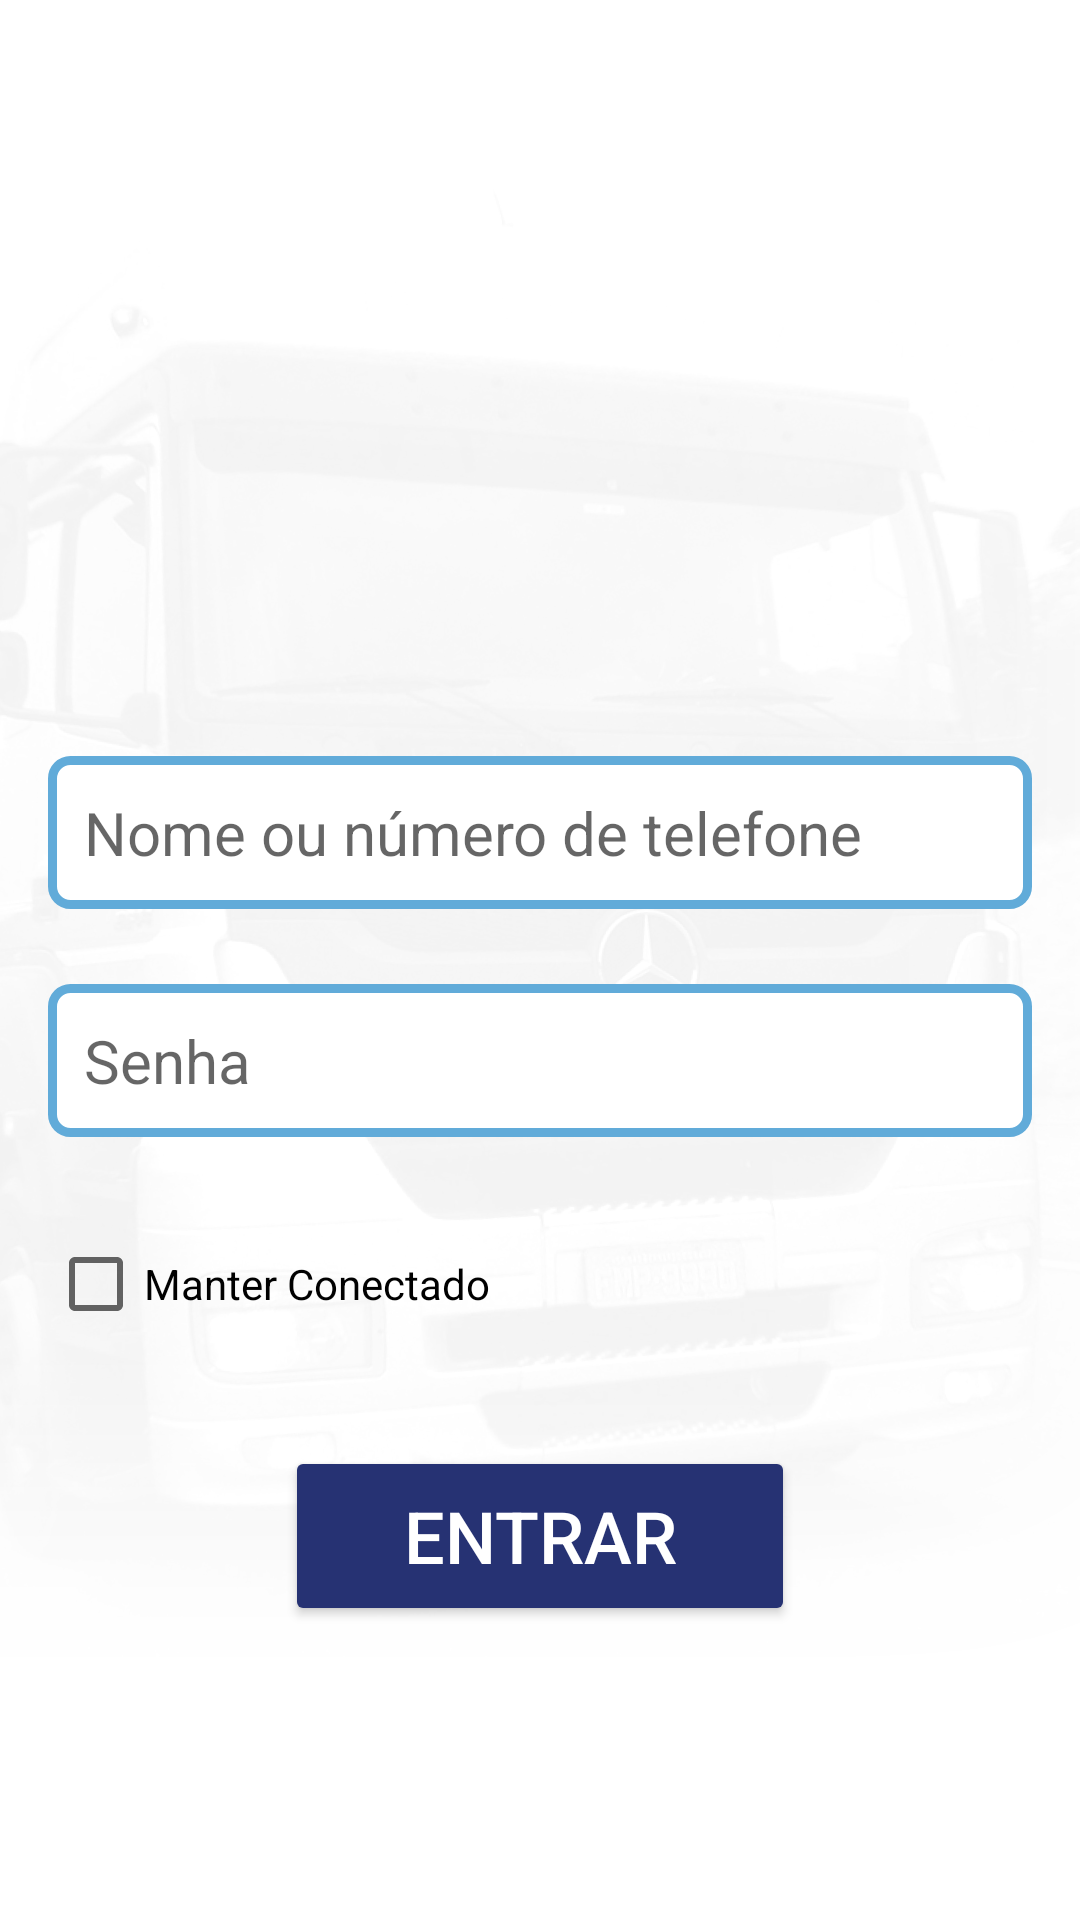

Write the Android layout XML for this screen, with the resource values it uses.
<!-- AndroidManifest.xml: application theme Theme.Motorista_MKV -->
<!-- res/layout/activity_login.xml -->
<?xml version="1.0" encoding="utf-8"?>
<androidx.constraintlayout.widget.ConstraintLayout xmlns:android="http://schemas.android.com/apk/res/android"
    xmlns:app="http://schemas.android.com/apk/res-auto"
    xmlns:tools="http://schemas.android.com/tools"
    android:layout_width="match_parent"
    android:layout_height="match_parent"
    android:background="#FEFEFE"
    tools:context=".LoginActivity">

    <ImageView
        android:id="@+id/backgroundImage"
        android:layout_width="match_parent"
        android:layout_height="match_parent"
        android:contentDescription="@string/background_image"
        android:scaleType="centerCrop"
        android:src="@drawable/truck_bg" />

    <EditText
        android:id="@+id/nameEditText"
        android:layout_width="0dp"
        android:layout_height="wrap_content"
        android:layout_marginStart="16dp"
        android:layout_marginTop="20dp"
        android:layout_marginEnd="16dp"
        android:background="@drawable/edittext_background"
        android:hint="Nome ou número de telefone"
        android:inputType="textPersonName"
        android:padding="12dp"
        android:textSize="20sp"
        app:layout_constraintEnd_toEndOf="parent"
        app:layout_constraintStart_toStartOf="parent"
        app:layout_constraintTop_toBottomOf="@+id/imageView" />

    <EditText
        android:id="@+id/passwordEditText"
        android:layout_width="0dp"
        android:layout_height="wrap_content"
        android:layout_marginStart="16dp"
        android:layout_marginTop="25dp"
        android:layout_marginEnd="16dp"
        android:background="@drawable/edittext_background"
        android:hint="Senha"
        android:inputType="textPassword"
        android:padding="12dp"
        android:textSize="20sp"
        app:layout_constraintEnd_toEndOf="parent"
        app:layout_constraintStart_toStartOf="parent"
        app:layout_constraintTop_toBottomOf="@id/nameEditText" />

    <Button
        android:id="@+id/loginButton"
        android:layout_width="170dp"
        android:layout_height="60dp"
        android:layout_marginTop="30dp"
        android:backgroundTint="@color/azul_escuro"
        android:text="Entrar"
        android:textColor="@color/white"
        android:textSize="24sp"
        app:layout_constraintEnd_toEndOf="parent"
        app:layout_constraintStart_toStartOf="parent"
        app:layout_constraintTop_toBottomOf="@+id/stayLoggedInCheckBox" />

    <ImageView
        android:id="@+id/imageView"
        android:layout_width="185dp"
        android:layout_height="157dp"
        android:layout_marginTop="75dp"
        app:layout_constraintEnd_toEndOf="parent"
        app:layout_constraintHorizontal_bias="0.5"
        app:layout_constraintStart_toStartOf="parent"
        app:layout_constraintTop_toTopOf="parent"
        app:srcCompat="@drawable/logo_vetor" />

    <CheckBox
        android:id="@+id/stayLoggedInCheckBox"
        android:layout_width="wrap_content"
        android:layout_height="wrap_content"
        android:layout_marginTop="25dp"
        android:minHeight="48dp"
        android:text="Manter Conectado"
        app:layout_constraintStart_toStartOf="@+id/passwordEditText"
        app:layout_constraintTop_toBottomOf="@+id/passwordEditText" />

</androidx.constraintlayout.widget.ConstraintLayout>
<!-- resources referenced by this layout -->
<resources>
  <color name="azul_escuro">#263273</color>
  <color name="white">#FFFFFFFF</color>
  <!-- drawable edittext_background (drawable) -->
  <?xml version="1.0" encoding="utf-8"?>
  <shape xmlns:android="http://schemas.android.com/apk/res/android">
      <solid android:color="#FFFFFF"/> 
      <corners android:radius="6dp"/> 
      <stroke
          android:width="3dp"
          android:color="#61ABD9"/> 
  </shape>
  <!-- drawable truck_bg: png bitmap (drawable, 210772 bytes) -->
  <string name="background_image">Background Image</string>
  <style name="Theme.Motorista_MKV" parent="Theme.AppCompat.DayNight.NoActionBar">
          
          <item name="colorPrimary">@color/purple_500</item>
          <item name="colorPrimaryVariant">@color/azul_escuro</item>
          <item name="colorPrimaryContainer">@color/azul_escuro</item>
          <item name="colorOnPrimary">@color/white</item>
          
          <item name="colorSecondary">@color/teal_200</item>
          <item name="colorSecondaryVariant">@color/teal_700</item>
          <item name="colorOnSecondary">@color/white</item>
          
          <item name="android:statusBarColor">?attr/colorPrimaryVariant</item>
          
          <item name="colorSurface">@color/white</item>
          <item name="colorOnSurface">@color/black</item>
      </style>
  <color name="purple_500">#FF6200EE</color>
  <color name="teal_200">#FF03DAC5</color>
  <color name="teal_700">#FF018786</color>
  <color name="black">#FF000000</color>
</resources>
